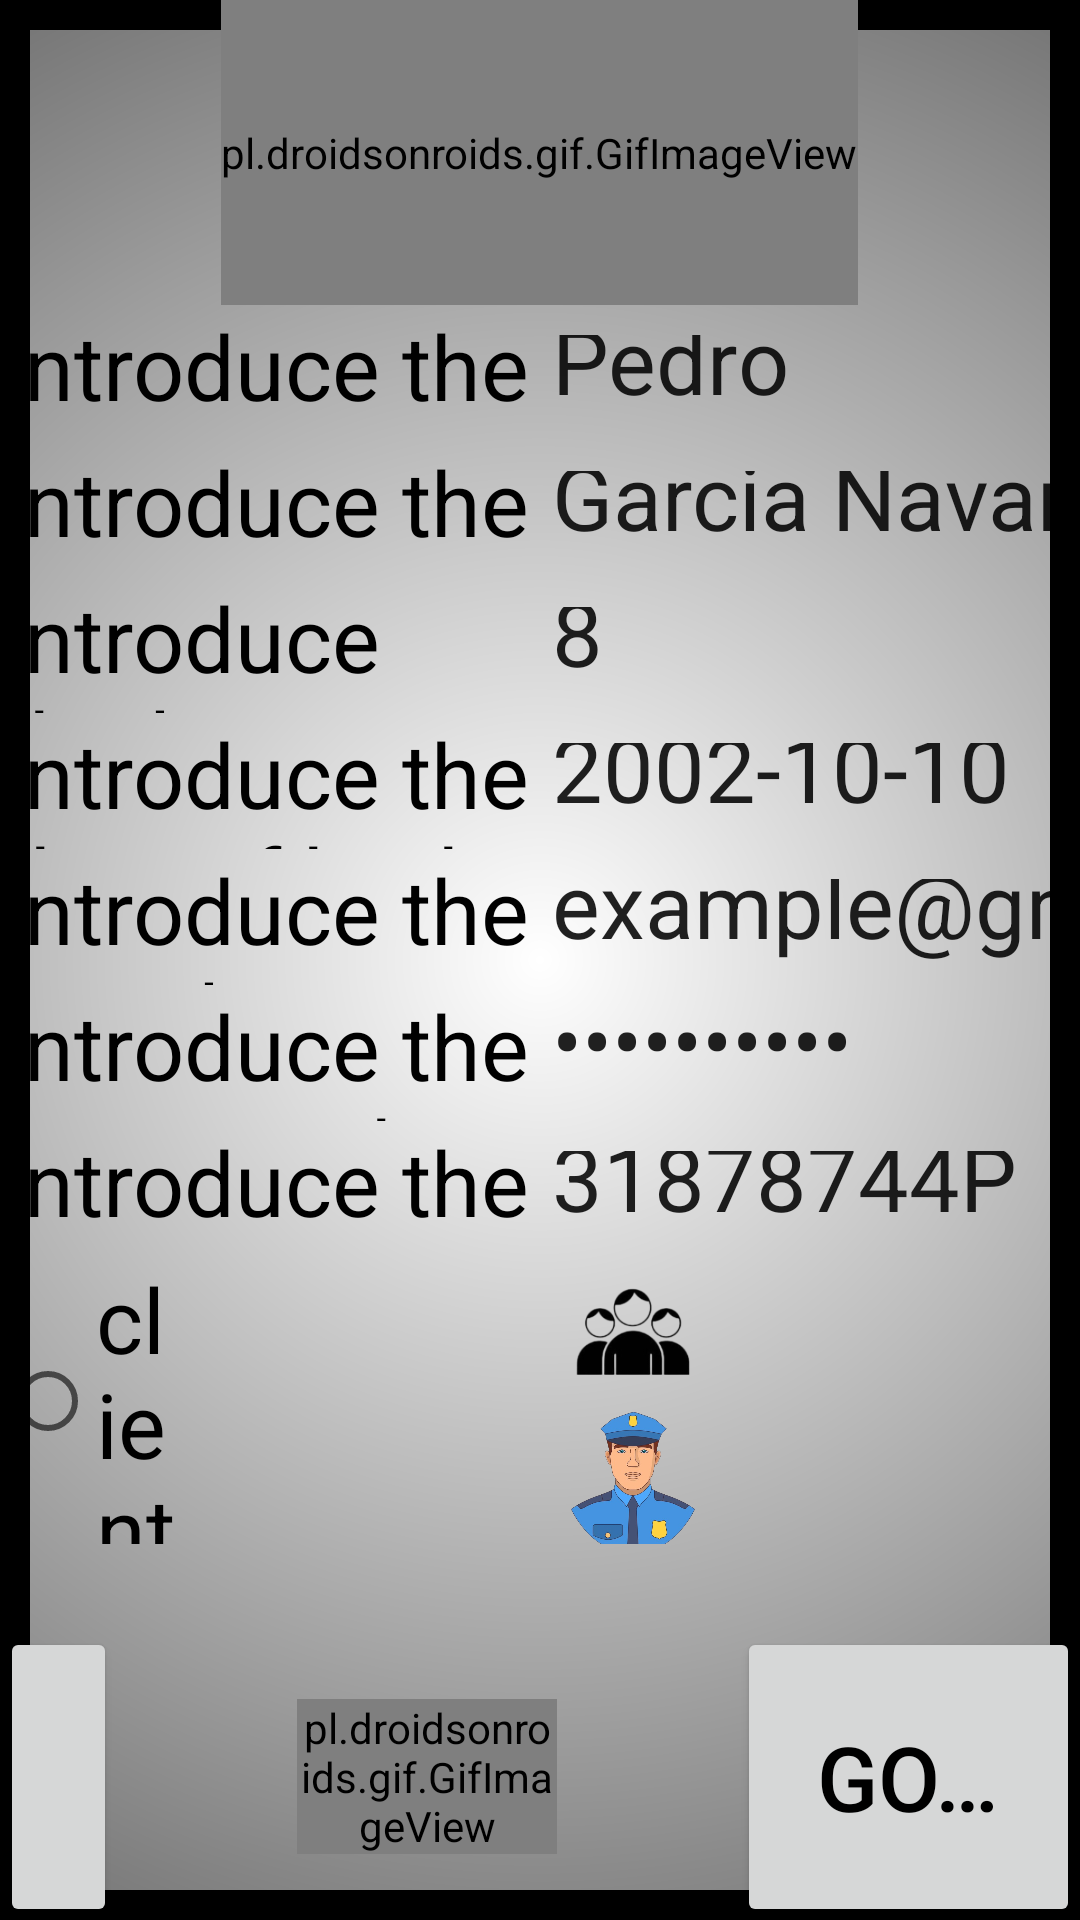

Produce the Android XML layout that renders to this screen, including the resource entries it uses.
<!-- AndroidManifest.xml: application theme Theme.UcoDgt -->
<!-- res/layout/add_user.xml -->
<?xml version="1.0" encoding="utf-8"?>
<LinearLayout xmlns:android="http://schemas.android.com/apk/res/android"
    android:layout_width="match_parent"
    android:orientation="vertical"
    android:background="@drawable/gradient"
    android:layout_height="match_parent">

    <pl.droidsonroids.gif.GifImageView
        android:layout_marginTop="@dimen/fab_margin_16"
        android:layout_width="wrap_content"
        android:layout_height="70dp"
        android:layout_gravity="center"
        android:layout_weight="0.1"
        android:src="@drawable/animatedlogo" />


    <LinearLayout
        android:layout_width="match_parent"
        android:layout_height="0dp"
        android:layout_weight="1"
        android:orientation="horizontal"
        >
        <LinearLayout
            android:layout_width="0dp"
            android:layout_weight="1"
            android:gravity="center"
            android:layout_height="match_parent"
            android:orientation="vertical"
            >
            <TextView
                android:id="@+id/textViewName"
                android:layout_width="wrap_content"
                android:layout_height="0dp"
                android:layout_weight="1"
                android:text="Introduce the name"
                android:textSize="30sp"
                />

            <TextView
                android:id="@+id/textViewSurname"
                android:layout_width="wrap_content"
                android:layout_height="0dp"
                android:layout_weight="1"
                android:text="Introduce the surname"
                android:textSize="30sp"
                 />

            <TextView
                android:id="@+id/textViewLicencePoints"
                android:layout_width="wrap_content"
                android:layout_height="0dp"
                android:layout_weight="1"
                android:text="Introduce the licence points"
                android:textSize="30sp"

               />

            <TextView
                android:id="@+id/textViewDateBirth"
                android:layout_width="wrap_content"
                android:layout_height="0dp"
                android:layout_weight="1"
                android:text="Introduce the date of birth"
                android:textSize="30sp"

              />

            <TextView
                android:id="@+id/textViewEmail"
                android:layout_width="wrap_content"
                android:layout_height="0dp"
                android:layout_weight="1"
                android:text="Introduce the email"
                android:textSize="30sp"

               />

            <TextView
                android:id="@+id/textViewPassword"
                android:layout_width="wrap_content"
                android:layout_height="0dp"
                android:layout_weight="1"
                android:text="Introduce the password"
                android:textSize="30sp"

                />

            <TextView
                android:id="@+id/textViewDni"
                android:layout_width="wrap_content"
                android:layout_height="0dp"
                android:layout_weight="1"
                android:text="Introduce the DNI"
                android:textSize="30sp"

               />
        </LinearLayout>
        <LinearLayout
            android:layout_width="0dp"
            android:layout_weight="1"
            android:layout_height="match_parent"
            android:orientation="vertical"
            >
            <EditText
                android:id="@+id/editTextName"
                android:layout_width="wrap_content"
                android:layout_height="0dp"
                android:layout_weight="1"
                android:autofillHints=""
                android:ems="10"
                android:textSize="30sp"
                android:inputType="textPersonName"
                android:text="Pedro"
                android:backgroundTint="@android:color/transparent"
                />
            <EditText
                android:id="@+id/editTextSurname"
                android:layout_width="wrap_content"
                android:layout_height="0dp"
                android:layout_weight="1"
                android:autofillHints=""
                android:ems="10"
                android:textSize="30sp"
                android:inputType="textPersonName"
                android:text="Garcia Navarro"
                android:backgroundTint="@android:color/transparent"
                />
            <EditText
                android:id="@+id/editTextLicencePoints"
                android:backgroundTint="@android:color/transparent"
                android:layout_width="wrap_content"
                android:layout_height="0dp"
                android:layout_weight="1"
                android:autofillHints=""
                android:textSize="30sp"
                android:ems="10"
                android:text="8"
                android:inputType="number"
                />

            <EditText
                android:id="@+id/editTextDateBirth"
                android:layout_width="wrap_content"
                android:layout_height="0dp"
                android:layout_weight="1"
                android:autofillHints=""
                android:ems="10"
                android:textSize="30sp"
                android:text="2002-10-10"
                android:inputType="datetime"
                android:backgroundTint="@android:color/transparent"
                />

            <EditText
                android:id="@+id/editTextEmail"
                android:layout_width="wrap_content"
                android:layout_height="0dp"
                android:layout_weight="1"
                android:autofillHints=""
                android:ems="10"
                android:textSize="30sp"
                android:inputType="textEmailAddress"
                android:text="example@gmail.com"
                android:backgroundTint="@android:color/transparent"
                />

            <EditText
                android:id="@+id/editTextPassword"
                android:backgroundTint="@android:color/transparent"
                android:layout_width="wrap_content"
                android:layout_height="0dp"
                android:layout_weight="1"
                android:autofillHints=""
                android:ems="10"
                android:textSize="30sp"
                android:inputType="textPassword"
                android:text="MyPassword"
               />

            <EditText
                android:backgroundTint="@android:color/transparent"
                android:id="@+id/editTextDNI"
                android:layout_width="wrap_content"
                android:layout_height="0dp"
                android:layout_weight="1"
                android:autofillHints=""
                android:ems="10"
                android:textSize="30sp"
                android:inputType="text"
                android:text="31878744P"
                />
        </LinearLayout>
    </LinearLayout>
    <LinearLayout
        android:layout_width="wrap_content"
        android:layout_height="0dp"
        android:layout_weight="0.3"
        android:layout_gravity="center"
        android:orientation="horizontal"
        >
        <LinearLayout
            android:layout_width="wrap_content"
            android:layout_weight="1"
            android:gravity="right"
            android:layout_height="wrap_content">
            <RadioGroup
                android:id="@+id/radioGroupTypeUserToAdd"
                android:layout_width="wrap_content"
                android:gravity="center"
                android:layout_height="wrap_content"
                android:orientation="vertical"
                >

                <RadioButton
                    android:id="@+id/radioButtonClient"
                    android:layout_width="match_parent"
                    android:layout_height="match_parent"
                    android:textSize="30sp"
                    android:text="@string/client" />


                <RadioButton
                    android:id="@+id/radioButtonWorker"
                    android:layout_width="wrap_content"
                    android:textSize="30sp"
                    android:layout_height="match_parent"
                    android:text="@string/worker" />

            </RadioGroup>
        </LinearLayout>

        <LinearLayout
            android:layout_width="0dp"
            android:layout_weight="1"
            android:layout_gravity="start"
            android:gravity="start|fill_horizontal"
            android:layout_height="100sp"
            android:orientation="vertical">

            <ImageView
                android:layout_width="match_parent"
                android:layout_height="0dp"
                android:layout_weight="1"
                android:src="@drawable/cliente">

            </ImageView>

            <ImageView
                android:layout_width="wrap_content"
                android:layout_height="0dp"
                android:layout_weight="1"
                android:src="@drawable/trabajador">

            </ImageView>
        </LinearLayout>

    </LinearLayout>
    <LinearLayout
        android:layout_width="wrap_content"
        android:layout_height="0dp"
        android:layout_gravity="center"
        android:layout_marginTop="30dp"
        android:layout_weight="0.3"
        >
        <Button
            android:id="@+id/checkAdd"
            android:layout_width="wrap_content"
            android:layout_height="100sp"
            android:layout_gravity="center"
            android:layout_weight="1"
            android:layout_marginLeft="20sp"
            android:singleLine="true"
            android:textSize="30sp"
            android:layout_marginEnd="60sp"
            android:text="Add User"
        >

        </Button>

        <pl.droidsonroids.gif.GifImageView
            android:layout_width="0dp"
            android:layout_weight="1"
            android:layout_marginTop="@dimen/fab_margin_16"
            android:layout_marginBottom="@dimen/fab_margin_16"
            android:layout_gravity="center"
            android:layout_height="wrap_content"
            android:src="@drawable/useranimado" />



        <Button
            android:id="@+id/goMainMenu"
            android:layout_width="wrap_content"
            android:textSize="30sp"
            android:singleLine="true"
            android:layout_gravity="center"
            android:layout_weight="1"
            android:layout_marginRight="20sp"
            android:layout_height="100sp"
            android:layout_marginStart="60sp"
            android:text="Go main menu"
            >

        </Button>
    </LinearLayout>
</LinearLayout>
<!-- resources referenced by this layout -->
<resources>
  <!-- drawable animatedlogo: gif bitmap (drawable, 650444 bytes) -->
  <!-- drawable cliente: png bitmap (drawable, 17140 bytes) -->
  <!-- drawable gradient (drawable) -->
  <?xml version="1.0" encoding="utf-8"?>
  <shape xmlns:android="http://schemas.android.com/apk/res/android"
      android:shape="rectangle">
      <gradient
          android:type="radial"
          android:centerX="50%"
          android:centerY="50%"
          android:startColor="@color/paypal_auth_edit_text_hint"
          android:endColor="#000000"
          android:gradientRadius="2000" />
       <stroke
          android:width="10dp"
           android:color="@color/black" />
  </shape>
  <!-- drawable trabajador: png bitmap (drawable, 156761 bytes) -->
  <!-- drawable useranimado: gif bitmap (drawable, 249447 bytes) -->
  <string name="client">client</string>
  <string name="worker">worker</string>
  <style name="Theme.UcoDgt" parent="Theme.MaterialComponents.DayNight.DarkActionBar">
          
          <item name="colorPrimary">@color/dark_blue</item>
          <item name="colorPrimaryVariant">@color/dark_blue</item>
          <item name="colorOnPrimary">@color/white</item>
          <item name="background">@color/softpurple</item>
          
          <item name="colorSecondary">@color/black</item>
          <item name="colorSecondaryVariant">@color/blue_dark</item>
          <item name="colorOnSecondary">@color/white</item>
          
          <item name="android:statusBarColor">?attr/colorPrimaryVariant</item>
          
          <item name="android:textColor">@color/black</item>
      </style>
  <color name="black">#FF000000</color>
  <color name="dark_blue">#5F788C</color>
  <color name="white">#FFFFFFFF</color>
  <color name="softpurple">#E9C7F6</color>
  <color name="blue_dark">#005B9F</color>
</resources>
